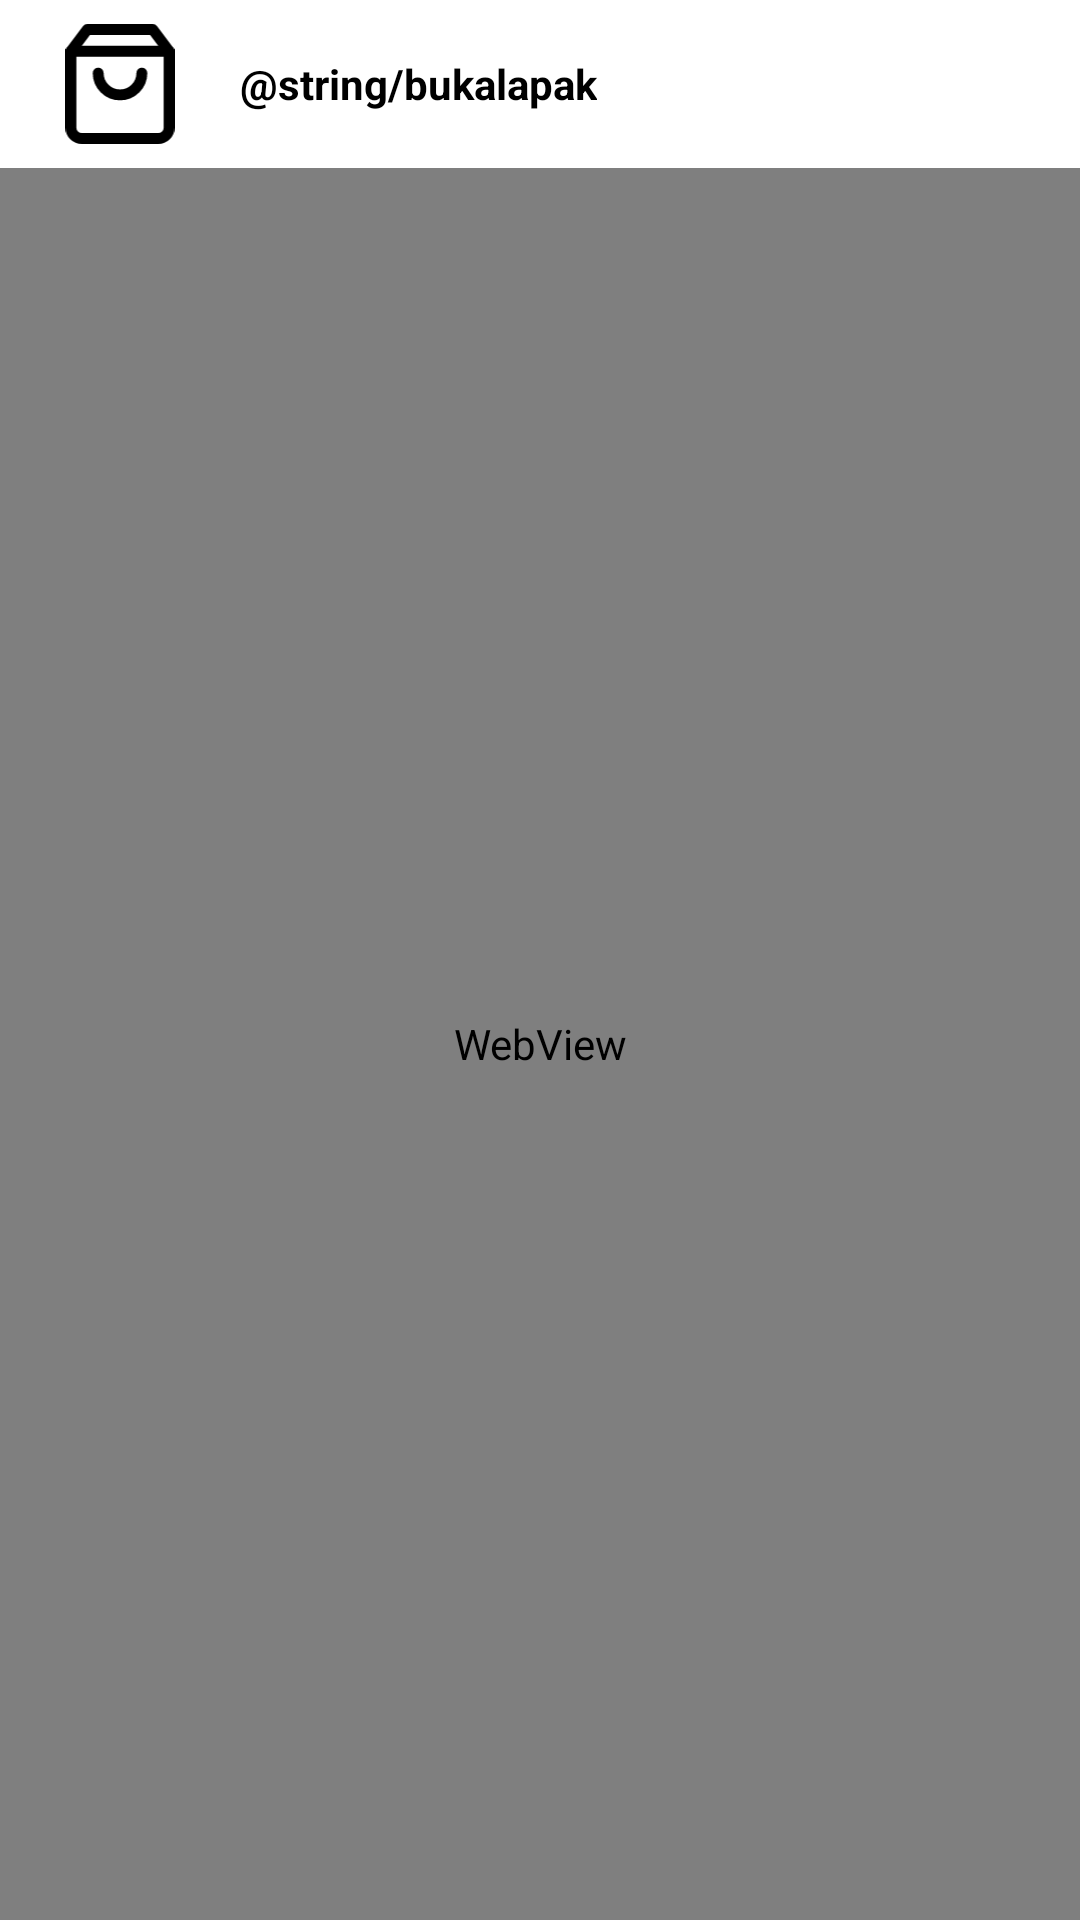

Produce the Android XML layout that renders to this screen, including the resource entries it uses.
<!-- AndroidManifest.xml: application theme Theme.TrendsMarketlace -->
<!-- res/layout/frag_bukalapak.xml -->
<?xml version="1.0" encoding="utf-8"?>
<RelativeLayout xmlns:android="http://schemas.android.com/apk/res/android"
    xmlns:app="http://schemas.android.com/apk/res-auto"
    android:layout_width="match_parent"
    android:layout_height="match_parent">

    <com.google.android.material.appbar.AppBarLayout
        android:id="@+id/appBar"
        android:layout_width="match_parent"
        android:layout_height="wrap_content">

        <androidx.appcompat.widget.Toolbar
            android:id="@+id/toolbar"
            android:layout_width="match_parent"
            android:layout_height="?attr/actionBarSize"
            android:background="@color/white"
            app:layout_scrollFlags="scroll|enterAlways">

            <RelativeLayout
                android:layout_width="match_parent"
                android:layout_height="wrap_content"
                android:layout_marginVertical="8dp"
                android:layout_marginEnd="16dp">

                <ImageView
                    android:id="@+id/imgApp"
                    android:layout_width="48dp"
                    android:layout_height="48dp"
                    android:layout_alignParentStart="true"
                    android:src="@drawable/ic_shopping" />

                <TextView
                    android:layout_width="wrap_content"
                    android:layout_height="wrap_content"
                    android:layout_alignTop="@id/imgApp"
                    android:layout_alignBottom="@id/imgApp"
                    android:layout_marginStart="16dp"
                    android:layout_toEndOf="@id/imgApp"
                    android:gravity="center_vertical"
                    android:text="@string/bukalapak"
                    android:textColor="#000000"
                    android:textStyle="bold" />
            </RelativeLayout>
        </androidx.appcompat.widget.Toolbar>
    </com.google.android.material.appbar.AppBarLayout>







    <WebView
        android:id="@+id/webViewBukalapak"
        android:layout_width="match_parent"
        android:layout_height="match_parent"
        android:layout_below="@id/appBar"/>
</RelativeLayout>
<!-- resources referenced by this layout -->
<resources>
  <color name="white">#FFFFFFFF</color>
  <!-- drawable ic_shopping (drawable) -->
  <vector xmlns:android="http://schemas.android.com/apk/res/android"
      android:width="20dp"
      android:height="22dp"
      android:viewportWidth="20"
      android:viewportHeight="22">
    <path
        android:pathData="M4,1 L1,5L1,19a2,2 0,0 0,2 2L17,21a2,2 0,0 0,2 -2L19,5L16,1Z"
        android:strokeLineJoin="round"
        android:strokeWidth="2"
        android:fillColor="#00000000"
        android:strokeColor="#000"
        android:strokeLineCap="round"/>
    <path
        android:pathData="M1,5L19,5"
        android:strokeLineJoin="round"
        android:strokeWidth="2"
        android:fillColor="#00000000"
        android:strokeColor="#000"
        android:strokeLineCap="round"/>
    <path
        android:pathData="M14,9a4,4 0,0 1,-8 0"
        android:strokeLineJoin="round"
        android:strokeWidth="2"
        android:fillColor="#00000000"
        android:strokeColor="#000"
        android:strokeLineCap="round"/>
  </vector>
  <style name="Theme.TrendsMarketlace" parent="Theme.MaterialComponents.DayNight.NoActionBar">
          <item name="colorPrimary">@color/primary</item>
          <item name="colorPrimaryVariant">@color/primary_dark</item>
          <item name="colorOnPrimary">@color/white</item>
          <item name="colorSecondary">@color/primary</item>
          <item name="colorSecondaryVariant">@color/primary_dark</item>
          <item name="colorOnSecondary">@color/black</item>
          <item name="android:statusBarColor" tools:targetApi="l">@color/white</item>
      </style>
  <color name="primary">#F5F410</color>
  <color name="primary_dark">#F5BC10</color>
  <color name="black">#FF000000</color>
</resources>
